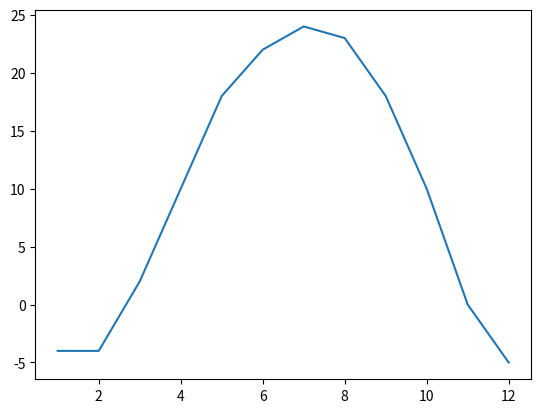

Source code (Python):
import matplotlib.pyplot as plt


################
## Temperature with axes options
################
###### Plotting temperatures and changing xaxis
months = range(1, 13, 1)
temps = [-4,-4,2,10,18,22,24,23,18,10,0,-5]
plt.plot(months, temps)

# # ## Add axes, labels, and a title
# plt.title('Ave. high Temperature in Edmonton')
# plt.xlabel('Month')
# plt.ylabel('Degrees C')
# # #### Start axis at 1 to 12
# plt.xlim(1, 12)
# # # ### Change x axes labels
# # plt.xticks((1,2,3,4,5,6,7,8,9,10,11,12))
# # #### Change x axes labels to custom labels
# plt.xticks((1,2,3,4,5,6,7,8,9,10,11,12),
#             ('Jan','Feb','Mar','Apr','May','Jun','Jul','Aug','Sep','Oct','Nov','Dec'))

# # #### add/remove grid lines
# plt.grid()
# plt.plot(months, temps)
plt.show()